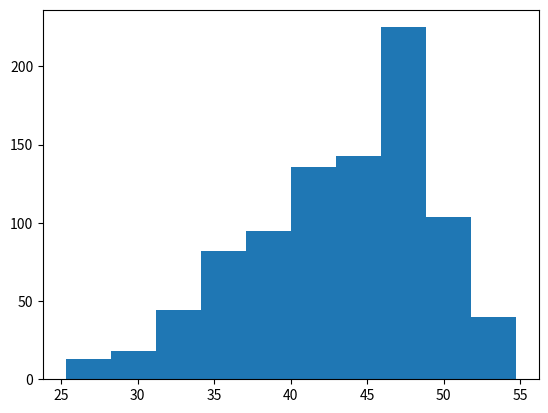

The matplotlib source for this figure:
import numpy as np
from scipy.stats import rv_continuous
from scipy.stats import chi2
from scipy.stats import uniform
from scipy.stats import multivariate_normal
import matplotlib.pyplot as plt


class random_distribution():
    def __init__(self, dim=1, random_sampling_variable=uniform, num_points=1, points=None, max_var=2):
        # dim: dimension of the output vectors
        # random_sampling_variable: distribution from which to draw random points
        # num_points: number of random points to generate
        # points: predefined points, only when predefined points should be used instead of randomly generated ones
        self.generate_points = points
        self.max_var = max_var
        self.random_sampling_variable = random_sampling_variable

        if self.generate_points is None:
            self.generate_points = []
            for index in range(num_points):
                self.generate_points.append(self.random_sampling_variable.rvs(size=dim))
        self.num_points = num_points
        if points is not None:
            self.num_points = len(points)
            self.dim = np.shape(points)[1]
        self.calculate_var()


    def calculate_var(self):
        self.variances = self.max_var * self.random_sampling_variable.rvs(size=(self.num_points, self.dim))

    def pdf(self, x):
        output = 0
        index = 0
        for point in self.generate_points:
            output = output + multivariate_normal(mean=point, cov=np.eye(self.dim)*self.variances[index]).pdf(x)
        return output/self.num_points



# pdf_var = random_distribution(points=[[0.5,0.5,0.5]])
# print(pdf_var.pdf([0.1,0.2,0.3]))
# print(pdf_var.pdf([0.55,0.5,0.5]))
# print(pdf_var.pdf([0.45,0.5,0.5]))
# print(pdf_var.pdf([0.5,0.5,0.5]))
# print(pdf_var.pdf([-3,-5,-7]))

def metropolis_hastings(
        p,
        dim=2,
        iterations=1000,
        burn=100,
        thin=1
):
    x = np.random.normal(size=dim)
    samples = []

    for i in range(iterations):
        x_star = x + np.random.normal(size=dim)
        if np.random.rand() < p(x_star) / p(x):
            x = x_star
        if i >= burn and (i - burn) % thin == 0:
            samples.append(x)

    return np.array(samples)


if __name__ == '__main__':
    chi_squared = lambda x: chi2.pdf(x, df=55)
    samples = metropolis_hastings(chi_squared, dim=1)
    plt.hist(samples)
    # plt.show()
